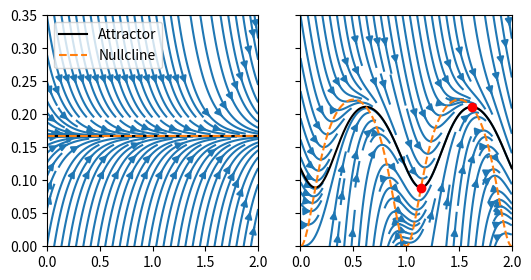

The matplotlib source for this figure:
import numpy as np
import matplotlib.pyplot as plt
from scipy.integrate import solve_ivp

A = 1
U = 5

ncl = A/(A + U)

num = 2000
t = np.linspace(0, 2, num+1)
s = np.linspace(0,0.35, num + 1)
T, S = np.meshgrid(t, s)
Vt = np.ones_like(T)
Vs = A*(1 - S) - U*S

fig, ax = plt.subplots(1,2,sharex=True, sharey=True,figsize=(6,3))


ax[0].streamplot(T, S, Vt, Vs, density=(1,4))
ax[0].axhline(ncl, color = 'k', label = 'Attractor')
ax[0].axhline(ncl, color = 'C1', ls='--', label='Nullcline')

# ax[0].set_xlabel('TIME')
# ax[0].set_ylabel('[NSC] (mass fraction)')


def A(t):
    return 1 - np.cos(2*np.pi*t)
def U(t):
    return 5 - 2*np.cos(2*np.pi*t)
Vs = A(T)*(1 - S) - U(T)*S


ax[1].streamplot(T, S, Vt, Vs, density=(1,4))

ncl = A(t)/(A(t) + U(t))

def func(t,s):
    return A(t)*(1 - s) - U(t)*s


def cross(t,s):
    return func(t,s[0])

# sol = solve_ivp(func,[0,2], [0.3], t_eval =t)
# ax[1].plot(sol.t, sol.y[0], color = 'cyan',label='Simulations')

sol = solve_ivp(func,[-10,2], [ncl[0]], t_eval =t, events = cross)
ax[1].plot(sol.t, sol.y[0], color = 'k',label='Attractor')
ax[1].plot(t, ncl, color = 'C1', ls='--',label='Nullcline')

ax[1].plot(sol.t_events[0][-2:],sol.y_events[0][-2:],'ro',label='Extrema')

ax[1].set_ylim(s[0],s[-1])


ax[0].legend()
plt.show()
